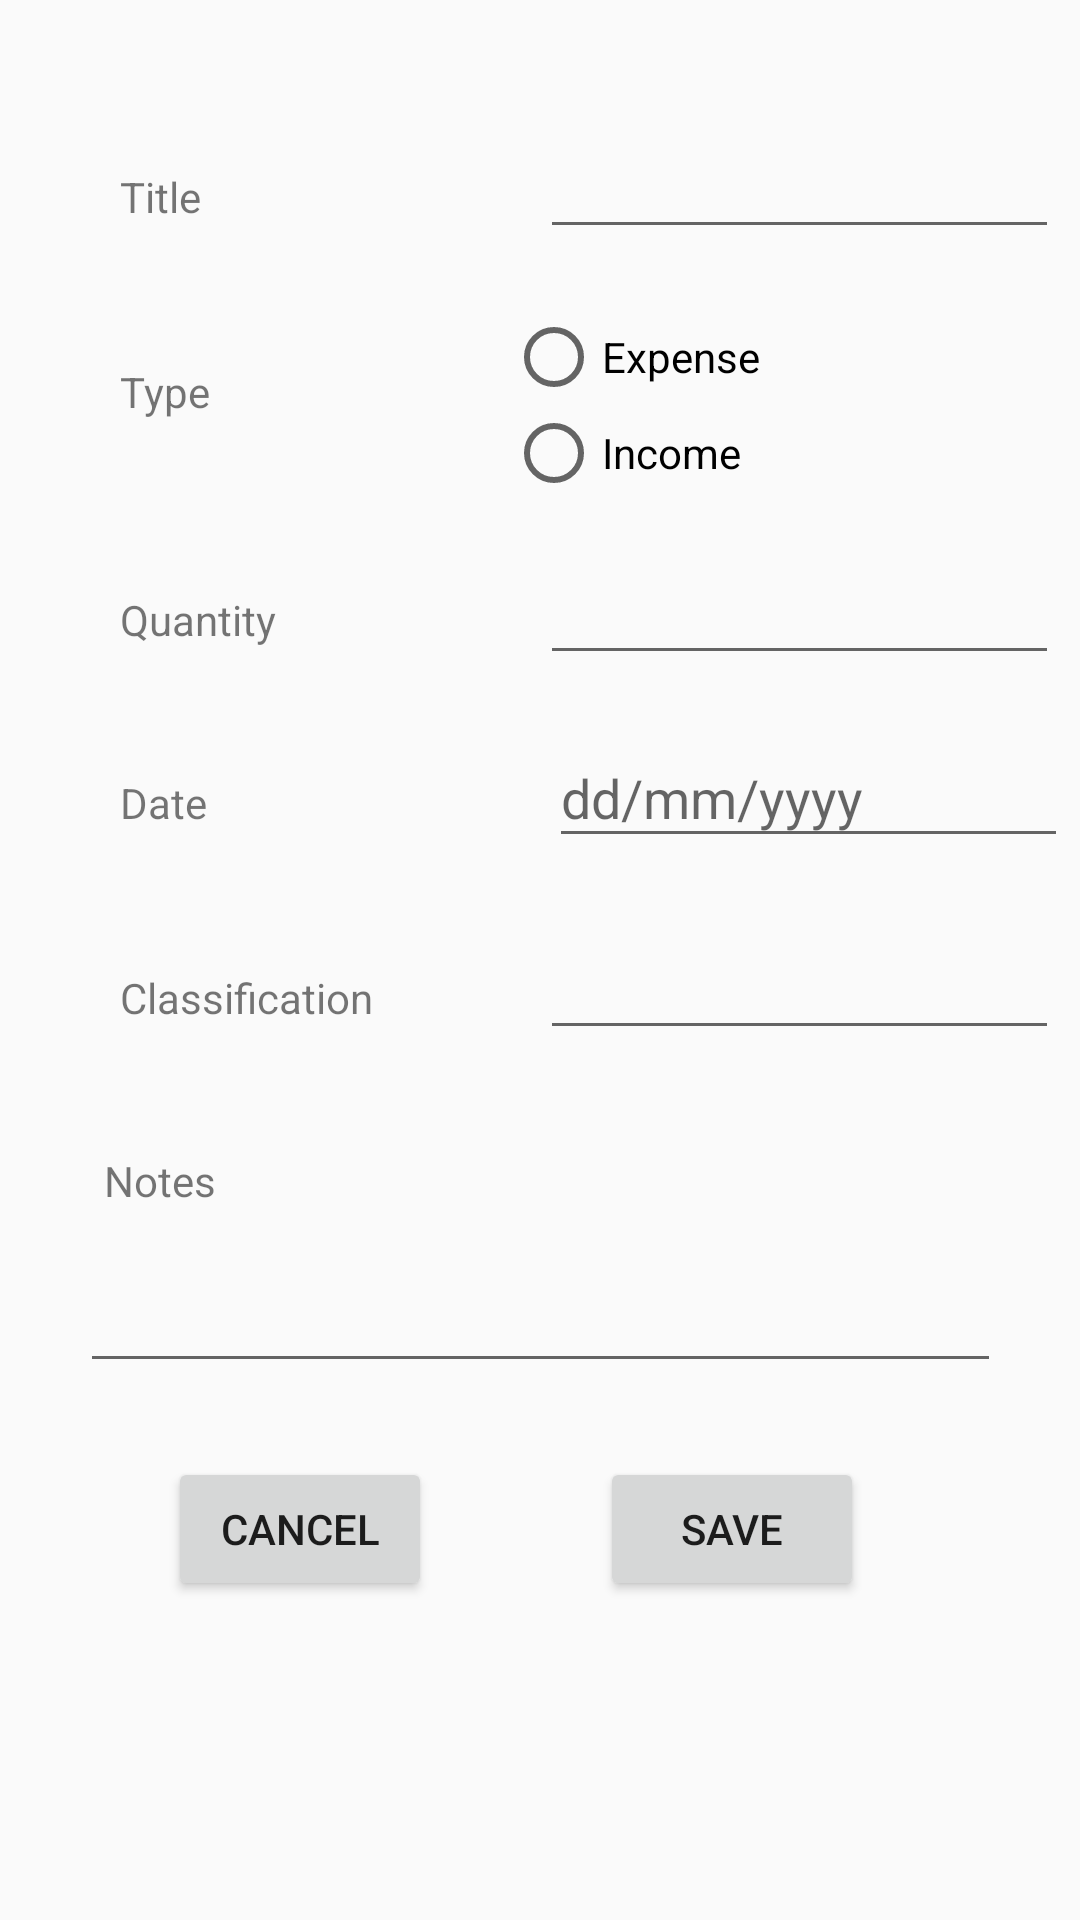

Android layout source for this screen:
<!-- AndroidManifest.xml: application theme Theme.MONEY_TRACKER -->
<!-- res/layout/activity_add_moviment.xml -->
<?xml version="1.0" encoding="utf-8"?>
<androidx.constraintlayout.widget.ConstraintLayout xmlns:android="http://schemas.android.com/apk/res/android"
    xmlns:app="http://schemas.android.com/apk/res-auto"
    xmlns:tools="http://schemas.android.com/tools"
    android:layout_width="match_parent"
    android:layout_height="match_parent"
    tools:context="com.manage_money.money_tracker.AddMovimentActivity" >

    <TextView
        android:id="@+id/observAddMovement"
        android:layout_width="133dp"
        android:layout_height="25dp"
        android:layout_marginTop="36dp"
        android:text="@string/observacionsAddMoviment"
        app:layout_constraintEnd_toEndOf="parent"
        app:layout_constraintHorizontal_bias="0.153"
        app:layout_constraintStart_toStartOf="parent"
        app:layout_constraintTop_toBottomOf="@+id/classifAddMovement" />

    <TextView
        android:id="@+id/dateAddMovement"
        android:layout_width="133dp"
        android:layout_height="25dp"
        android:layout_marginStart="40dp"
        android:layout_marginTop="36dp"
        android:text="@string/dataAddMoviment"
        app:layout_constraintStart_toStartOf="parent"
        app:layout_constraintTop_toBottomOf="@+id/quatityAddMovement" />

    <TextView
        android:id="@+id/classifAddMovement"
        android:layout_width="133dp"
        android:layout_height="25dp"
        android:layout_marginStart="40dp"
        android:layout_marginTop="40dp"
        android:text="@string/classifAddMoviment"
        app:layout_constraintStart_toStartOf="parent"
        app:layout_constraintTop_toBottomOf="@+id/dateAddMovement" />

    <TextView
        android:id="@+id/quatityAddMovement"
        android:layout_width="133dp"
        android:layout_height="25dp"
        android:layout_marginStart="40dp"
        android:layout_marginTop="24dp"
        android:text="@string/quantitatAddMoviment"
        app:layout_constraintStart_toStartOf="parent"
        app:layout_constraintTop_toBottomOf="@+id/radioGroup" />

    <TextView
        android:id="@+id/titleAddMovement"
        android:layout_width="133dp"
        android:layout_height="25dp"
        android:layout_marginStart="40dp"
        android:layout_marginTop="56dp"
        android:text="@string/titol"
        app:layout_constraintStart_toStartOf="parent"
        app:layout_constraintTop_toTopOf="parent" />

    <TextView
        android:id="@+id/typeAddMovement"
        android:layout_width="133dp"
        android:layout_height="25dp"
        android:layout_marginStart="40dp"
        android:layout_marginTop="40dp"
        android:text="@string/tipus"
        app:layout_constraintStart_toStartOf="parent"
        app:layout_constraintTop_toBottomOf="@+id/titleAddMovement" />

    <EditText
        android:id="@+id/titleInputAddMovement"
        android:layout_width="173dp"
        android:layout_height="wrap_content"
        android:ems="10"
        android:inputType="textPersonName"
        app:layout_constraintBaseline_toBaselineOf="@+id/titleAddMovement"
        app:layout_constraintEnd_toEndOf="parent"
        app:layout_constraintStart_toEndOf="@+id/titleAddMovement" />

    <EditText
        android:id="@+id/classifInputAddMovement"
        android:layout_width="173dp"
        android:layout_height="wrap_content"
        android:ems="10"
        android:inputType="textPersonName"
        android:onClick="createClassificationPickerDialog"
        app:layout_constraintBaseline_toBaselineOf="@+id/classifAddMovement"
        app:layout_constraintEnd_toEndOf="parent"
        app:layout_constraintStart_toEndOf="@+id/classifAddMovement" />

    <EditText
        android:id="@+id/quantityInputAddMovement"
        android:layout_width="173dp"
        android:layout_height="43dp"
        android:ems="10"
        android:inputType="numberDecimal"
        app:layout_constraintBaseline_toBaselineOf="@+id/quatityAddMovement"
        app:layout_constraintEnd_toEndOf="parent"
        app:layout_constraintStart_toEndOf="@+id/titleAddMovement" />

    <EditText
        android:id="@+id/observInputAddMovement"
        android:layout_width="307dp"
        android:layout_height="44dp"
        android:layout_marginTop="8dp"
        android:ems="10"
        android:gravity="start|top"
        android:inputType="textMultiLine"
        app:layout_constraintEnd_toEndOf="parent"
        app:layout_constraintStart_toStartOf="parent"
        app:layout_constraintTop_toBottomOf="@+id/observAddMovement" />

    <EditText
        android:id="@+id/dateInputAddMovement"
        android:layout_width="173dp"
        android:layout_height="43dp"
        android:layout_marginEnd="4dp"
        android:ems="10"
        android:hint="dd/mm/yyyy"
        app:layout_constraintBaseline_toBaselineOf="@+id/dateAddMovement"
        app:layout_constraintEnd_toEndOf="parent" />

    <Button
        android:id="@+id/saveAddMovement"
        android:layout_width="wrap_content"
        android:layout_height="wrap_content"
        android:layout_marginEnd="72dp"
        android:onClick="addMovement"
        android:text="@string/guardarAddMoviment"
        app:layout_constraintBottom_toBottomOf="parent"
        app:layout_constraintEnd_toEndOf="parent"
        app:layout_constraintTop_toBottomOf="@+id/observInputAddMovement"
        app:layout_constraintVertical_bias="0.188" />

    <Button
        android:id="@+id/saveAddMovement2"
        android:layout_width="wrap_content"
        android:layout_height="wrap_content"
        android:onClick="cancelar"
        android:text="@string/cancela"
        app:layout_constraintBaseline_toBaselineOf="@+id/saveAddMovement"
        app:layout_constraintEnd_toStartOf="@+id/saveAddMovement"
        app:layout_constraintHorizontal_bias="0.5"
        app:layout_constraintStart_toStartOf="parent" />

    <RadioGroup
        android:id="@+id/radioGroup"
        android:layout_width="197dp"
        android:layout_height="70dp"
        android:layout_marginTop="20dp"
        app:layout_constraintEnd_toEndOf="parent"
        app:layout_constraintHorizontal_bias="0.439"
        app:layout_constraintStart_toEndOf="@+id/typeAddMovement"
        app:layout_constraintTop_toBottomOf="@+id/titleInputAddMovement">

        <RadioButton
            android:id="@+id/outcomeInputAddMovement"
            android:layout_width="match_parent"
            android:layout_height="wrap_content"
            android:onClick="onRadioButtonClicked"
            android:text="@string/tipusDespesa" />

        <RadioButton
            android:id="@+id/incomeInputAddMovement"
            android:layout_width="match_parent"
            android:layout_height="wrap_content"
            android:onClick="onRadioButtonClicked"
            android:text="@string/tipusIngres" />
    </RadioGroup>

</androidx.constraintlayout.widget.ConstraintLayout>
<!-- resources referenced by this layout -->
<resources>
  <string name="cancela">Cancel</string>
  <string name="classifAddMoviment">Classification</string>
  <string name="dataAddMoviment">Date</string>
  <string name="guardarAddMoviment">SAVE</string>
  <string name="observacionsAddMoviment">Notes</string>
  <string name="quantitatAddMoviment">Quantity</string>
  <string name="tipus">Type</string>
  <string name="tipusDespesa">Expense</string>
  <string name="tipusIngres">Income</string>
  <string name="titol">Title</string>
  <style name="Theme.MONEY_TRACKER" parent="Theme.AppCompat.Light.DarkActionBar">
          
          <item name="colorPrimary">@color/black</item>
          <item name="colorPrimaryDark">@color/black</item>
          <item name="colorAccent">#878E88</item>
          
      </style>
  <!-- not gathered from this repository: default colours our renderer supplied (Android Studio template values) -->
  <color name="black">#FF000000</color>
</resources>
